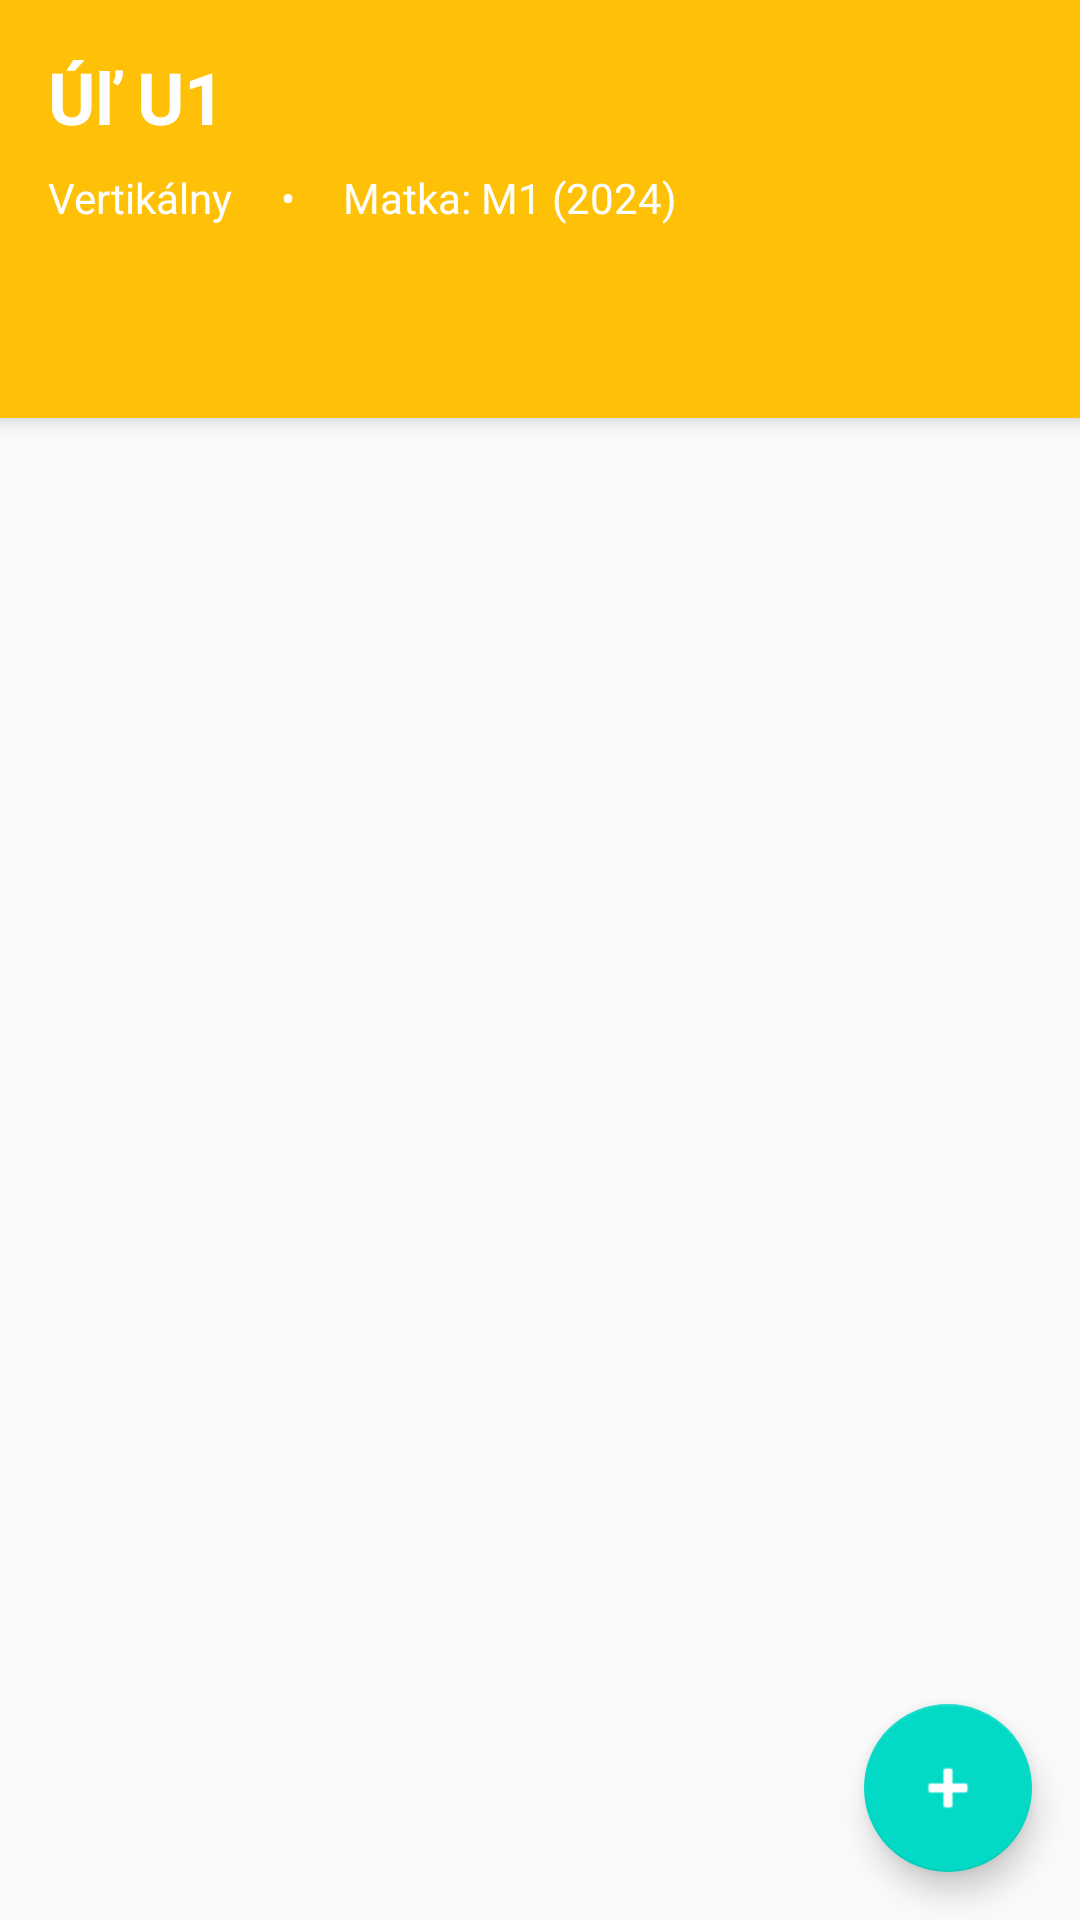

Android layout source for this screen:
<!-- AndroidManifest.xml: application theme Theme.BeekeeperApp -->
<!-- res/layout/fragment_hive_detail.xml -->
<?xml version="1.0" encoding="utf-8"?>
<androidx.coordinatorlayout.widget.CoordinatorLayout
    xmlns:android="http://schemas.android.com/apk/res/android"
    xmlns:app="http://schemas.android.com/apk/res-auto"
    android:layout_width="match_parent"
    android:layout_height="match_parent">

    <com.google.android.material.appbar.AppBarLayout
        android:layout_width="match_parent"
        android:layout_height="wrap_content"
        android:theme="@style/ThemeOverlay.AppCompat.Dark.ActionBar">

        
        <LinearLayout
            android:layout_width="match_parent"
            android:layout_height="wrap_content"
            android:orientation="vertical"
            android:padding="16dp"
            android:background="@color/primary">

            <TextView
                android:id="@+id/text_hive_name"
                android:layout_width="wrap_content"
                android:layout_height="wrap_content"
                android:text="Úľ U1"
                android:textSize="24sp"
                android:textStyle="bold"
                android:textColor="@android:color/white" />

            <LinearLayout
                android:layout_width="match_parent"
                android:layout_height="wrap_content"
                android:layout_marginTop="8dp"
                android:orientation="horizontal">

                <TextView
                    android:id="@+id/text_hive_type"
                    android:layout_width="wrap_content"
                    android:layout_height="wrap_content"
                    android:text="Vertikálny"
                    android:textSize="14sp"
                    android:textColor="@android:color/white" />

                <TextView
                    android:layout_width="wrap_content"
                    android:layout_height="wrap_content"
                    android:layout_marginStart="16dp"
                    android:text="•"
                    android:textColor="@android:color/white" />

                <TextView
                    android:id="@+id/text_hive_queen"
                    android:layout_width="wrap_content"
                    android:layout_height="wrap_content"
                    android:layout_marginStart="16dp"
                    android:text="Matka: M1 (2024)"
                    android:textSize="14sp"
                    android:textColor="@android:color/white" />

            </LinearLayout>

        </LinearLayout>

        
        <com.google.android.material.tabs.TabLayout
            android:id="@+id/tab_layout"
            android:layout_width="match_parent"
            android:layout_height="wrap_content"
            android:background="@color/primary"
            app:tabMode="scrollable"
            app:tabIndicatorColor="@android:color/white"
            app:tabTextColor="@android:color/white"
            app:tabSelectedTextColor="@android:color/white" />

    </com.google.android.material.appbar.AppBarLayout>

    
    <androidx.viewpager2.widget.ViewPager2
        android:id="@+id/view_pager"
        android:layout_width="match_parent"
        android:layout_height="match_parent"
        app:layout_behavior="@string/appbar_scrolling_view_behavior" />

    
    <com.google.android.material.floatingactionbutton.FloatingActionButton
        android:id="@+id/fab_add"
        android:layout_width="wrap_content"
        android:layout_height="wrap_content"
        android:layout_gravity="bottom|end"
        android:layout_margin="16dp"
        android:src="@android:drawable/ic_input_add"
        android:contentDescription="Pridať"
        app:tint="@android:color/white" />

</androidx.coordinatorlayout.widget.CoordinatorLayout>
<!-- resources referenced by this layout -->
<resources>
  <color name="primary">#FFC107</color>
  <style name="Theme.BeekeeperApp" parent="Theme.MaterialComponents.DayNight.DarkActionBar">
          <item name="colorPrimary">@color/primary</item>
          <item name="colorPrimaryDark">@color/primary_dark</item>
          <item name="colorAccent">@color/accent</item>
          <item name="android:windowBackground">@color/background</item>
          <item name="android:textColorPrimary">@color/text_primary</item>
          <item name="android:textColorSecondary">@color/text_secondary</item>
      </style>
  <color name="primary_dark">#FFA000</color>
  <color name="accent">#FF6F00</color>
  <color name="background">#FAFAFA</color>
  <color name="text_primary">#212121</color>
  <color name="text_secondary">#757575</color>
</resources>
